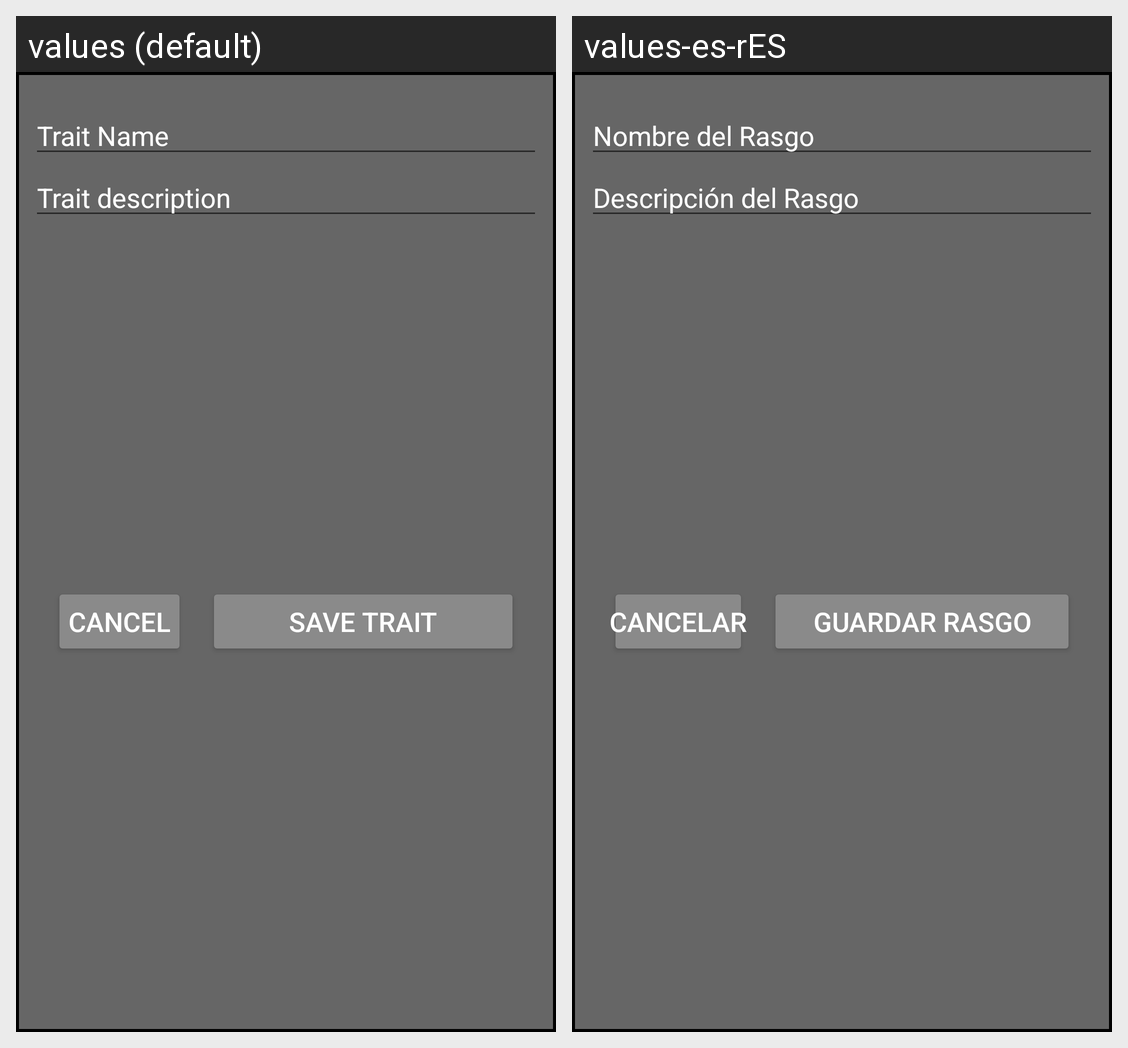

The same Android screen rendered under two of its app's locales, left to right. List the strings drawn on it with the default value and each locale's translation.
Android screen res/layout/trait_card_item_create.xml rendered under 2 locales, left to right: values (default), values-es-rES. Device: Nexus 5 (rendered at 1080×1920; each locale shown at half size, 540×960, under a caption strip naming it); theme Theme.WarhammerRPFBestiary.
Strings drawn on this screen, with the default value and each locale's value (text and hints the layout hard-codes, and strings that could not be matched under every locale, appear in the picture but are not listed):

trait_name
  values: Trait Name
  values-es-rES: Nombre del Rasgo

trait_description
  values: Trait description
  values-es-rES: Descripción del Rasgo

cancel
  values: Cancel
  values-es-rES: Cancelar

save_trait
  values: Save Trait
  values-es-rES: Guardar Rasgo
